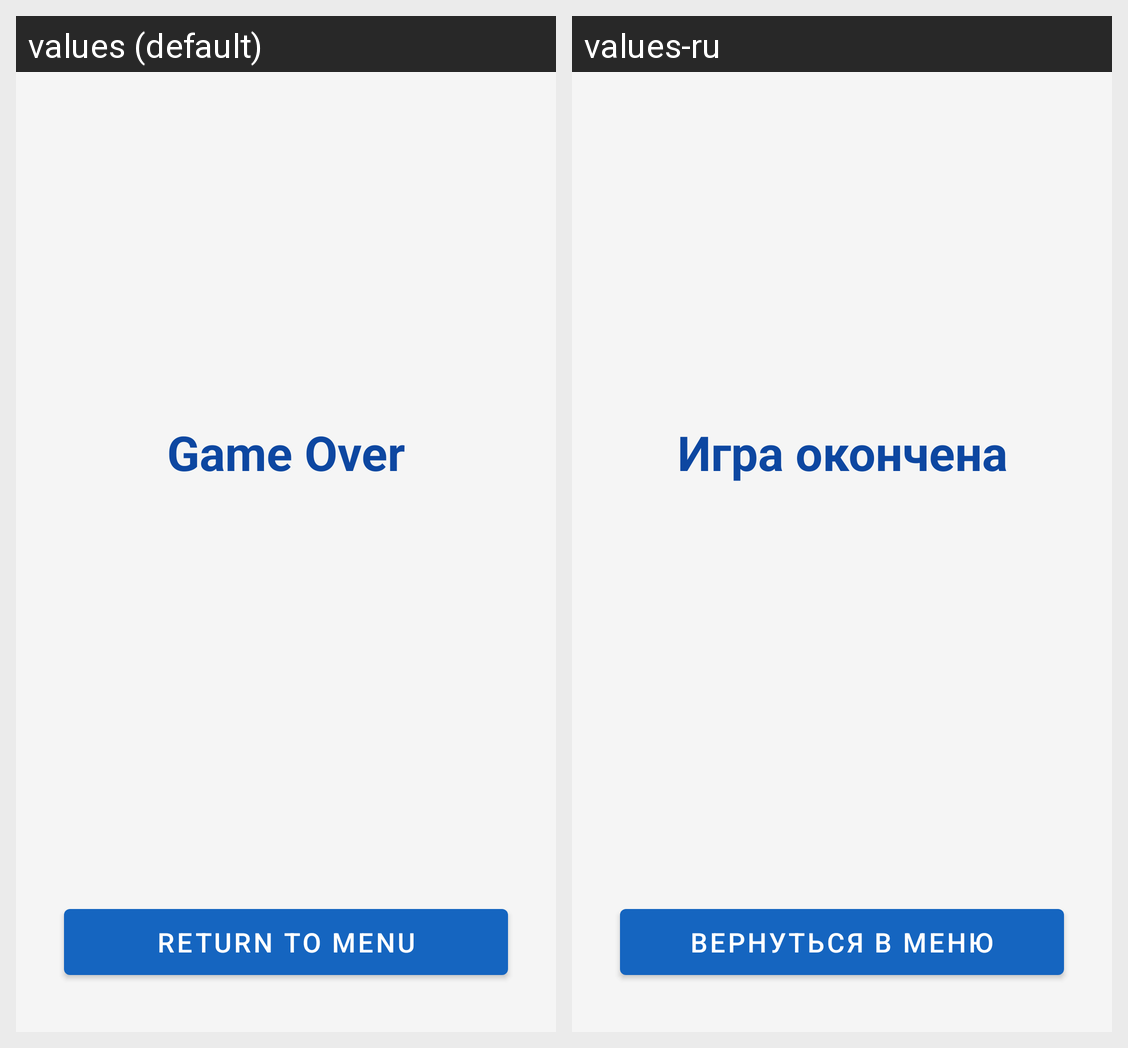

Strings drawn on this Android screen and how each of the app's shown locales translates them:
Android screen res/layout/fragment_game_over.xml rendered under 2 locales, left to right: values (default), values-ru. Device: Nexus 5 (rendered at 1080×1920; each locale shown at half size, 540×960, under a caption strip naming it); theme Theme.NavalCombat.
Strings drawn on this screen, with the default value and each locale's value (text and hints the layout hard-codes, and strings that could not be matched under every locale, appear in the picture but are not listed):

game_over
  values: Game Over
  values-ru: Игра окончена

return_to_menu
  values: Return to menu
  values-ru: Вернуться в меню
